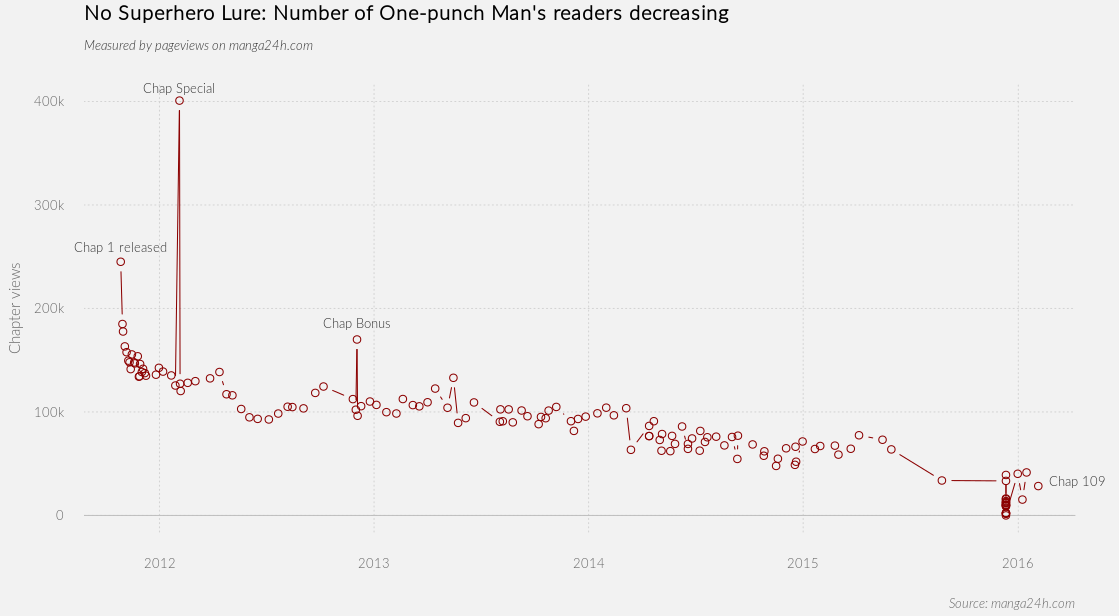

The data file committed next to this chart (first rows):
chap_names, chap_dates, chap_views
Chap 1, 2012-10-26, 245122
Chap 2, 2012-10-29, 184984
Chap 3, 2012-10-30, 177726
Chap 4, 2012-11-02, 163342
Chap 5, 2012-11-05, 157735
Chap 7, 2012-11-08, 149576
Chap 8, 2012-11-10, 147994
Chap 9, 2012-11-12, 141387
Chap 10, 2012-11-14, 155561
Chap 11, 2012-11-18, 147828
Chap 12, 2012-11-19, 146922
Chap 6, 2012-11-24, 153780
Chap 13, 2012-11-26, 134048
Chap 14, 2012-11-27, 134505
Chap 15, 2012-11-28, 146325
Chap 16, 2012-12-01, 138602
Chap 17, 2012-12-03, 141701
Chap 18, 2012-12-06, 137534
Chap 18.5, 2012-12-08, 135042
Chap 19, 2012-12-25, 135987
Chap 20, 2012-12-30, 142637
Chap 21, 2013-01-06, 139001
Chap 22, 2013-01-20, 135275
Chap 22.5, 2013-01-27, 125537
Chap Special, 2013-02-03, 400868
Chap 23, 2013-02-04, 127269
Chap 23.5, 2013-02-05, 120237
Chap 24, 2013-02-17, 128139
Chap 25, 2013-03-02, 129739
Chap 26, 2013-03-27, 132457
Chap 27, 2013-04-12, 138599
Chap 28, 2013-04-24, 117098
Chap 29, 2013-05-04, 116070
Chap 30, 2013-05-19, 102858
Chap 31, 2013-06-02, 94809
Chap 32, 2013-06-16, 93318
Chap 33, 2013-07-05, 92743
Chap 34, 2013-07-21, 98454
Chap 35, 2013-08-06, 105045
Chap 35.5, 2013-08-14, 104721
Chap 35 Ver 2, 2013-09-02, 103453
Chap 36, 2013-09-22, 118400
Chap 37, 2013-10-06, 124576
Chap 38, 2013-11-25, 112415
Chap 38.5, 2013-11-30, 102160
Chap Bonus, 2013-12-02, 170022
Chap 38 Ver 2, 2013-12-03, 96293
Chap 39, 2013-12-09, 105587
Chap 40, 2013-12-24, 110080
Chap 41, 2014-01-04, 106818
Chap 41 Ver 2, 2014-01-21, 99791
Chap 41 Ver 3, 2014-02-07, 98491
Chap 42, 2014-02-18, 112487
Chap 43, 2014-03-07, 106624
Chap 44, 2014-03-18, 105412
Chap 45, 2014-04-01, 109362
Chap 46, 2014-04-14, 122595
Chap 46.5, 2014-05-05, 104057
Chap 47.5, 2014-05-15, 132998
Chap 45 Ver 2, 2014-05-23, 89435
... 87 more rows
